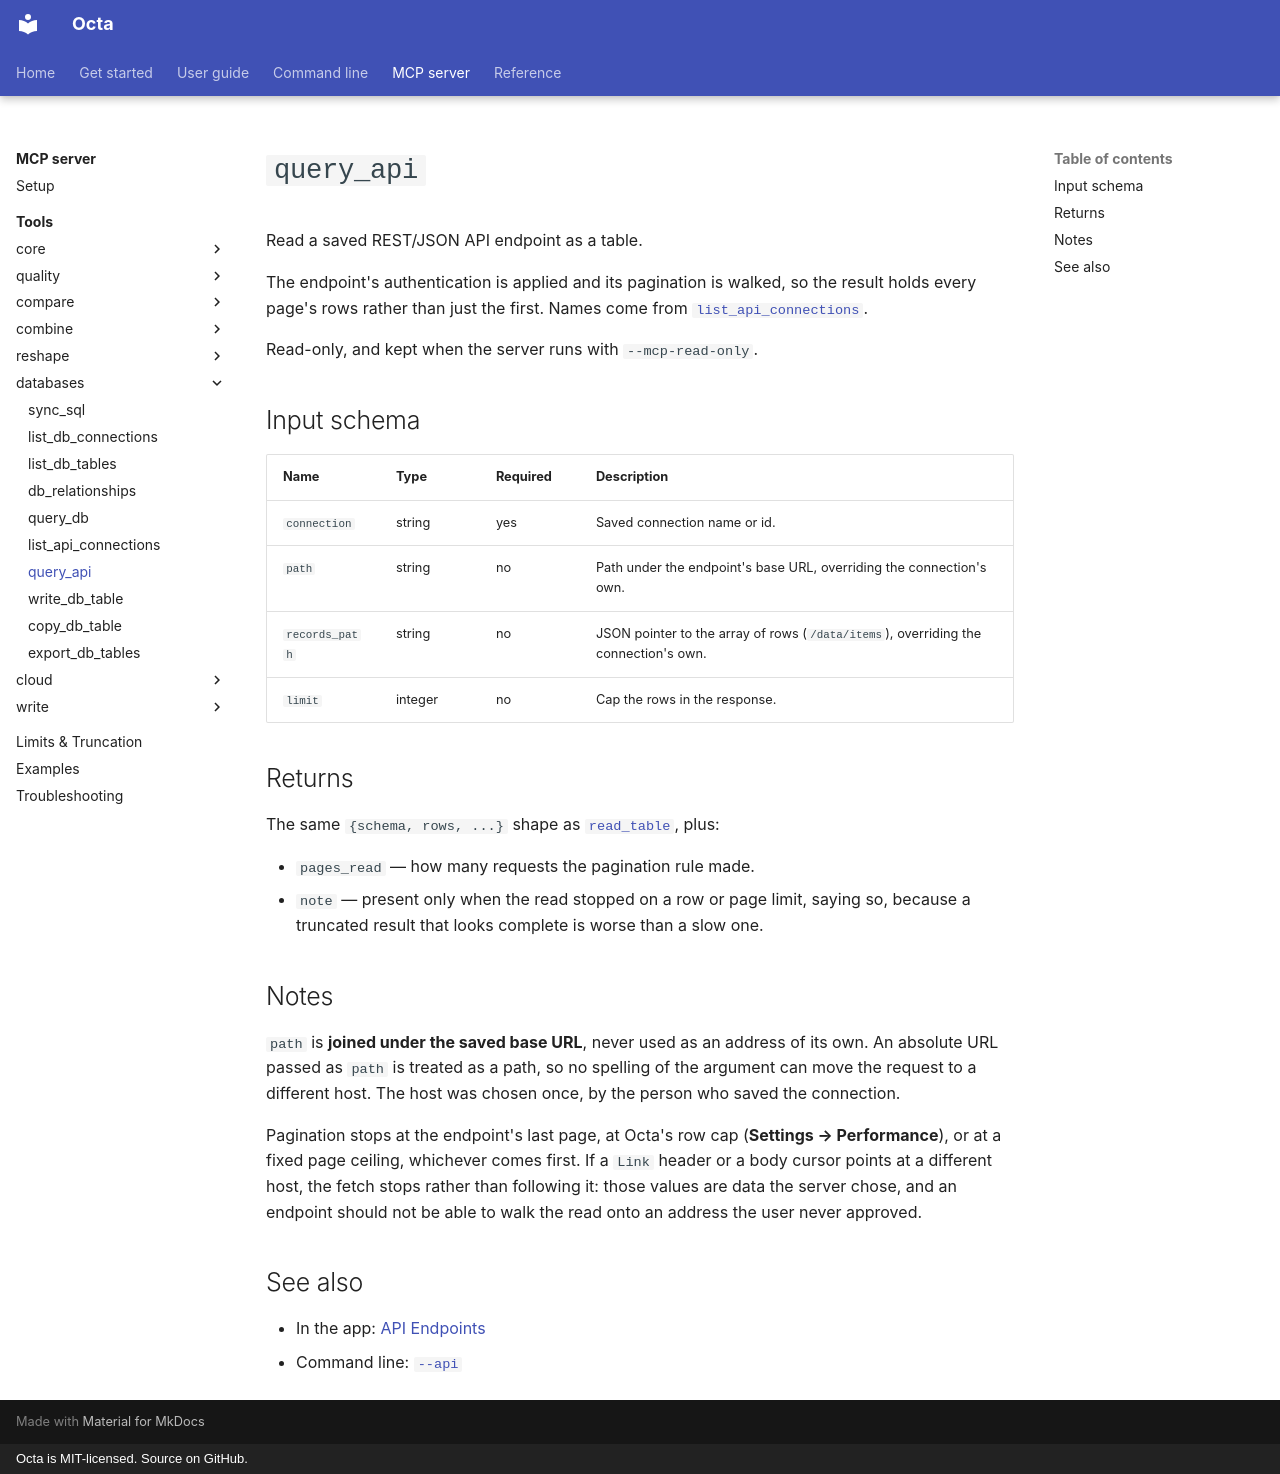

repository: thorstenfoltz/octa · page: mcp/tools/query_api/index.html · generator: mkdocs · copyright: Octa is MIT-licensed. Source on GitHub.

# `query_api`

Read a saved REST/JSON API endpoint as a table.

The endpoint's authentication is applied and its pagination is walked, so the
result holds every page's rows rather than just the first. Names come from
[`list_api_connections`](list_api_connections.md).

Read-only, and kept when the server runs with `--mcp-read-only`.

## Input schema

| Name           | Type    | Required | Description                                                                         |
|----------------|---------|----------|-------------------------------------------------------------------------------------|
| `connection`   | string  | yes      | Saved connection name or id.                                                        |
| `path`         | string  | no       | Path under the endpoint's base URL, overriding the connection's own.                |
| `records_path` | string  | no       | JSON pointer to the array of rows (`/data/items`), overriding the connection's own. |
| `limit`        | integer | no       | Cap the rows in the response.                                                       |

## Returns

The same `{schema, rows, ...}` shape as [`read_table`](read_table.md), plus:

- `pages_read` — how many requests the pagination rule made.
- `note` — present only when the read stopped on a row or page limit, saying
  so, because a truncated result that looks complete is worse than a slow one.

## Notes

`path` is **joined under the saved base URL**, never used as an address of its
own. An absolute URL passed as `path` is treated as a path, so no spelling of
the argument can move the request to a different host. The host was chosen
once, by the person who saved the connection.

Pagination stops at the endpoint's last page, at Octa's row cap
(**Settings → Performance**), or at a fixed page ceiling, whichever comes
first. If a `Link` header or a body cursor points at a different host, the
fetch stops rather than following it: those values are data the server chose,
and an endpoint should not be able to walk the read onto an address the user
never approved.

## See also

- In the app: [API Endpoints](../../usage/api-endpoints.md)
- Command line: [`--api`](../../cli/api.md)
